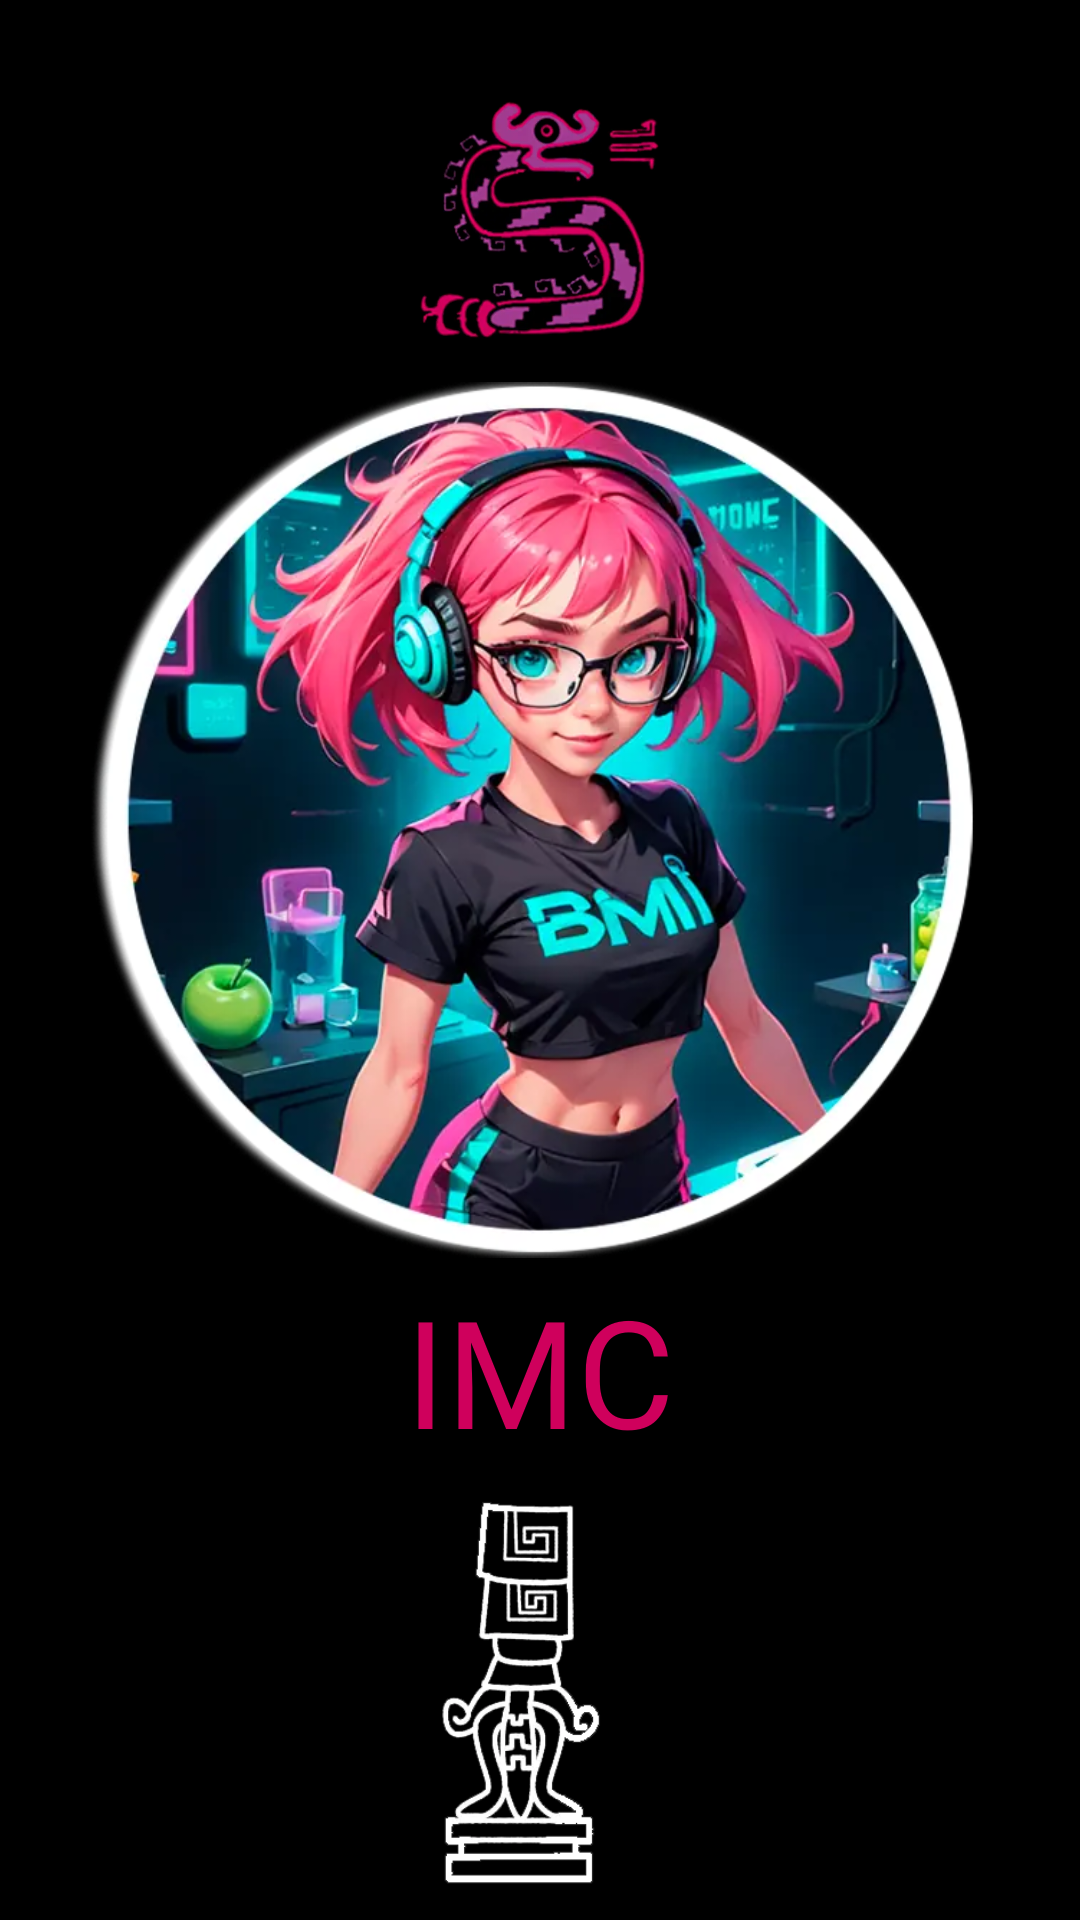

The Android layout XML behind this screen, and the referenced resources:
<!-- AndroidManifest.xml: application theme Theme.Solucionint -->
<!-- res/layout/fragment_calculators.xml -->
<?xml version="1.0" encoding="utf-8"?>
<androidx.constraintlayout.widget.ConstraintLayout xmlns:android="http://schemas.android.com/apk/res/android"
    xmlns:app="http://schemas.android.com/apk/res-auto"
    xmlns:tools="http://schemas.android.com/tools"
    android:layout_width="match_parent"
    android:layout_height="match_parent"
    android:background="@color/primary"
    tools:context=".ui.calculators.CalculatorsFragment">

    <ImageView
        android:id="@+id/ivS"
        android:layout_width="100dp"
        android:layout_height="150dp"
        android:src="@drawable/s"
        app:layout_constraintEnd_toEndOf="parent"
        app:layout_constraintStart_toStartOf="parent"
        app:layout_constraintTop_toTopOf="parent"
        app:layout_constraintBottom_toTopOf="@id/ivIMC"/>

    <ImageView
        android:id="@+id/ivIMC"
        android:layout_width="300dp"
        android:layout_height="300dp"
        android:src="@drawable/imc"
        app:layout_constraintEnd_toEndOf="parent"
        app:layout_constraintStart_toStartOf="parent"
        app:layout_constraintTop_toBottomOf="@id/ivS"
        app:layout_constraintBottom_toTopOf="@id/tvIMC"
        android:layout_marginTop="-70dp"/>
    <TextView
        android:id="@+id/tvIMC"
        android:layout_width="wrap_content"
        android:layout_height="wrap_content"
        app:layout_constraintTop_toBottomOf="@id/ivIMC"
        app:layout_constraintStart_toStartOf="parent"
        app:layout_constraintEnd_toEndOf="parent"
        app:layout_constraintBottom_toTopOf="@id/ivBase"
        style="@style/IMC"
        android:text="@string/IMC"/>
    <ImageView
        android:id="@+id/ivBase"
        android:layout_width="100dp"
        android:layout_height="150dp"
        app:layout_constraintTop_toBottomOf="@id/tvIMC"
        app:layout_constraintStart_toStartOf="parent"
        app:layout_constraintEnd_toEndOf="parent"
        app:layout_constraintBottom_toBottomOf="parent"
        android:src="@drawable/base"/>


</androidx.constraintlayout.widget.ConstraintLayout>
<!-- resources referenced by this layout -->
<resources>
  <color name="primary">#000000</color>
  <!-- drawable base: webp bitmap (drawable, 9432 bytes) -->
  <!-- drawable imc: webp bitmap (drawable, 47684 bytes) -->
  <!-- drawable s: webp bitmap (drawable, 52856 bytes) -->
  <string name="IMC">IMC</string>
  <style name="IMC">
          <item name="android:fontFamily">@font/symtext</item>
          <item name="android:textColor">@color/secundario</item>
          <item name="android:textSize">50sp</item>
          <item name="android:textAlignment">center</item>
      </style>
  <style name="Theme.Solucionint" parent="Base.Theme.Solucionint">
          <item name="colorPrimaryDark">@color/primary</item>
      </style>
  <color name="secundario">#cf005c</color>
  <style name="Base.Theme.Solucionint" parent="Theme.Material3.DayNight.NoActionBar">
          <item name="android:statusBarColor">@null</item>
  
      </style>
</resources>
